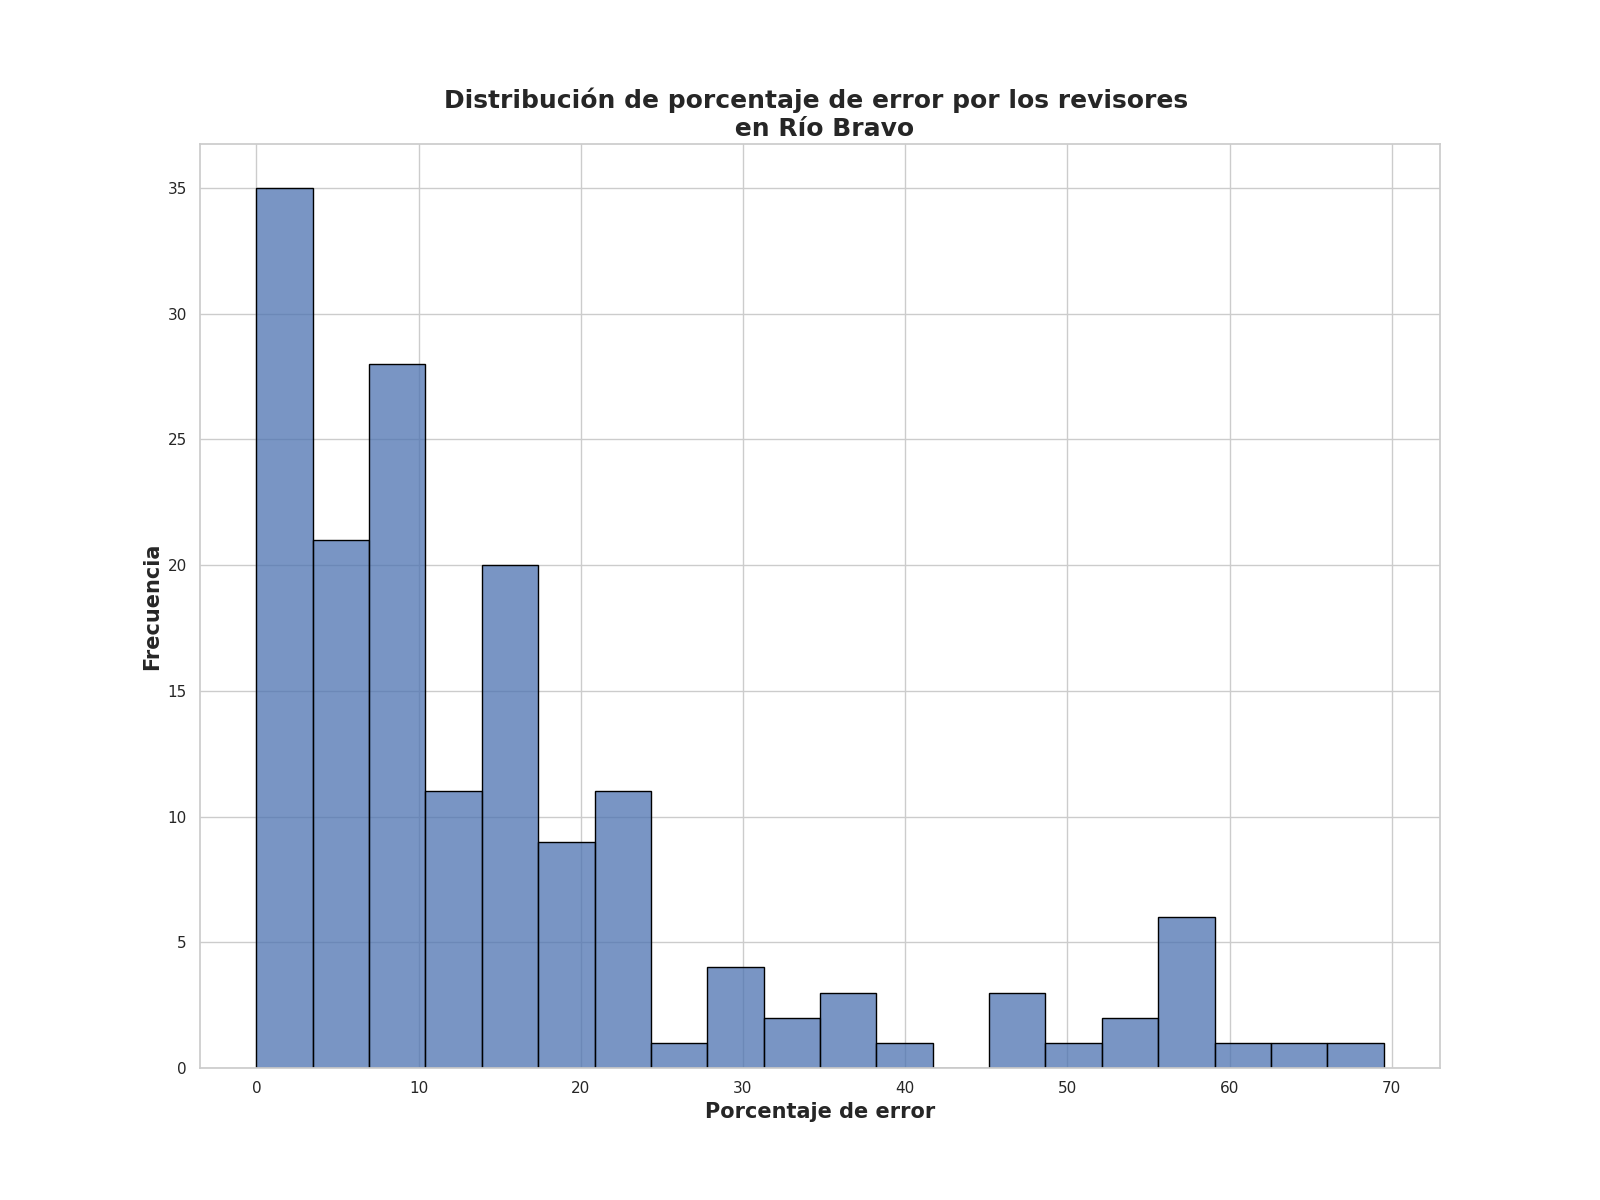

Values plotted in this chart, from the file beside it:
Porcentaje de error de revisores, Frecuencia
0.0, 13
1.25, 10
6.0, 8
8.0, 8
10.0, 7
9.25, 5
4.0, 4
2.0, 4
3.25, 3
11.25, 3
16.0, 3
6.5, 3
2.5, 3
17.75, 3
5.25, 3
12.0, 3
2.62, 2
9.75, 2
22.5, 2
12.25, 2
35.5, 2
19.0, 2
23.75, 2
8.5, 2
33.0, 2
28.0, 2
14.25, 2
14.0, 2
22.0, 2
18.0, 2
15.25, 2
4.5, 2
23.25, 2
17.25, 2
21.25, 1
16.62, 1
21.5, 1
4.38, 1
7.75, 1
15.88, 1
14.75, 1
7.25, 1
19.12, 1
15.75, 1
27.0, 1
57.25, 1
46.5, 1
29.75, 1
38.25, 1
58.5, 1
61.75, 1
37.5, 1
56.25, 1
8.62, 1
14.5, 1
45.75, 1
10.62, 1
20.75, 1
17.0, 1
13.0, 1
... 16 more rows
